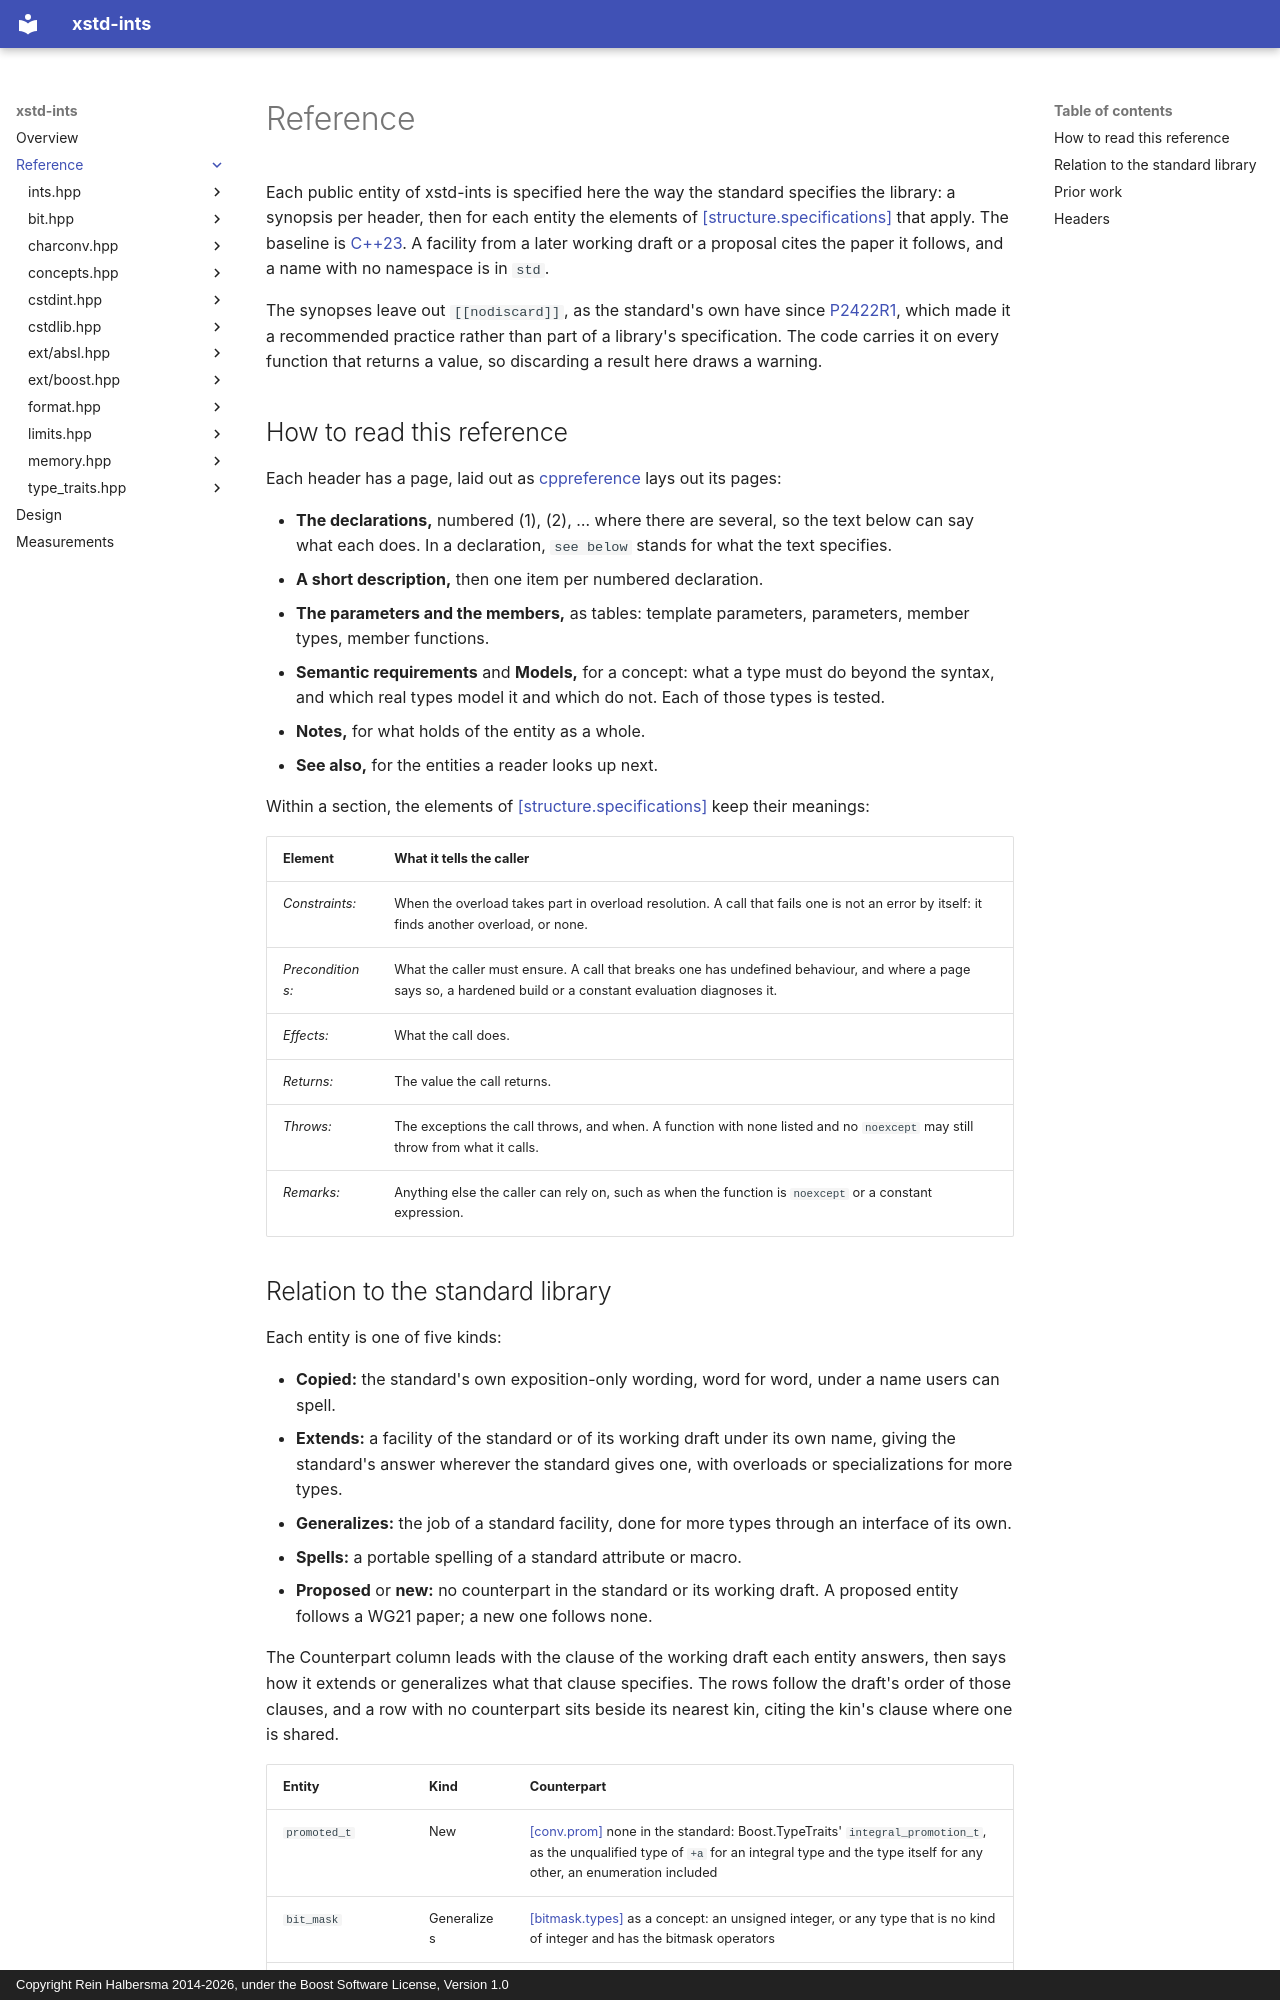

repository: rhalbersma/xstd-ints · page: reference/index.html · generator: mkdocs · copyright: Copyright Rein Halbersma 2014-2026, under the Boost Software License, Version 1.0

# Reference

Each public entity of xstd-ints is specified here the way the standard specifies the library: a synopsis per header,
then for each entity the elements of [[structure.specifications]](https://eel.is/c++draft/structure.specifications) that apply. The baseline is
[C++23](https://wg21.link/N4950). A facility from a later working draft or a proposal cites the paper it follows, and a
name with no namespace is in `std`.

The synopses leave out `[[nodiscard]]`, as the standard's own have since [P2422R1](https://github.com/cplusplus/papers/issues/1744), which
made it a recommended practice rather than part of a library's specification. The code carries it on every function that
returns a value, so discarding a result here draws a warning.

## How to read this reference

Each header has a page, laid out as [cppreference](https://en.cppreference.com/) lays out its pages:

- **The declarations,** numbered (1), (2), … where there are several, so the text below can say what each does. In a
  declaration, `see below` stands for what the text specifies.
- **A short description,** then one item per numbered declaration.
- **The parameters and the members,** as tables: template parameters, parameters, member types, member functions.
- **Semantic requirements** and **Models,** for a concept: what a type must do beyond the syntax, and which real
  types model it and which do not. Each of those types is tested.
- **Notes,** for what holds of the entity as a whole.
- **See also,** for the entities a reader looks up next.

Within a section, the elements of [[structure.specifications]](https://eel.is/c++draft/structure.specifications) keep
their meanings:

| Element | What it tells the caller |
| :------ | :----------------------- |
| *Constraints:* | When the overload takes part in overload resolution. A call that fails one is not an error by itself: it finds another overload, or none. |
| *Preconditions:* | What the caller must ensure. A call that breaks one has undefined behaviour, and where a page says so, a hardened build or a constant evaluation diagnoses it. |
| *Effects:* | What the call does. |
| *Returns:* | The value the call returns. |
| *Throws:* | The exceptions the call throws, and when. A function with none listed and no `noexcept` may still throw from what it calls. |
| *Remarks:* | Anything else the caller can rely on, such as when the function is `noexcept` or a constant expression. |
